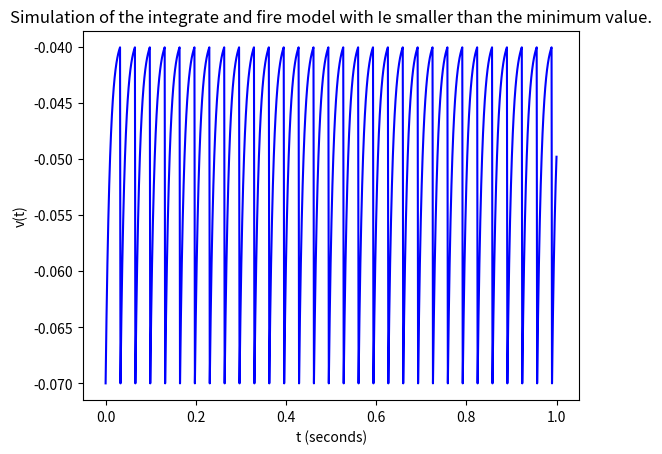

Write the Python code that produced this figure.
import matplotlib.pyplot as plt
import math

# INTEGRATE AND FIRE MODEL CONSTANTS

El = -70e-3;
Vr = -70e-3;
Tm = 10;
Rm = 10e6;
Vt = -40e-3;
Ie = 3.1e-9;

# 

def df(v,t):
	return (El - v + Rm * Ie)/Tm

def apply_euler(dt, clr):
	t = 0
	v = Vr

	ts = [t]
	vs = [v]
	while t <= 1:
		t = t + dt
		v = v + df(v,t)
		if(v >= Vt):
			v = Vr
		ts.append(t)
		vs.append(v)
	plt.plot(ts,vs,color=clr)
	
clr = 'b'
apply_euler(0.001, clr)

plt.xlabel("t (seconds)")
plt.ylabel("v(t)")
plt.title("Simulation of the integrate and fire model with Ie smaller than the minimum value.")
plt.show()